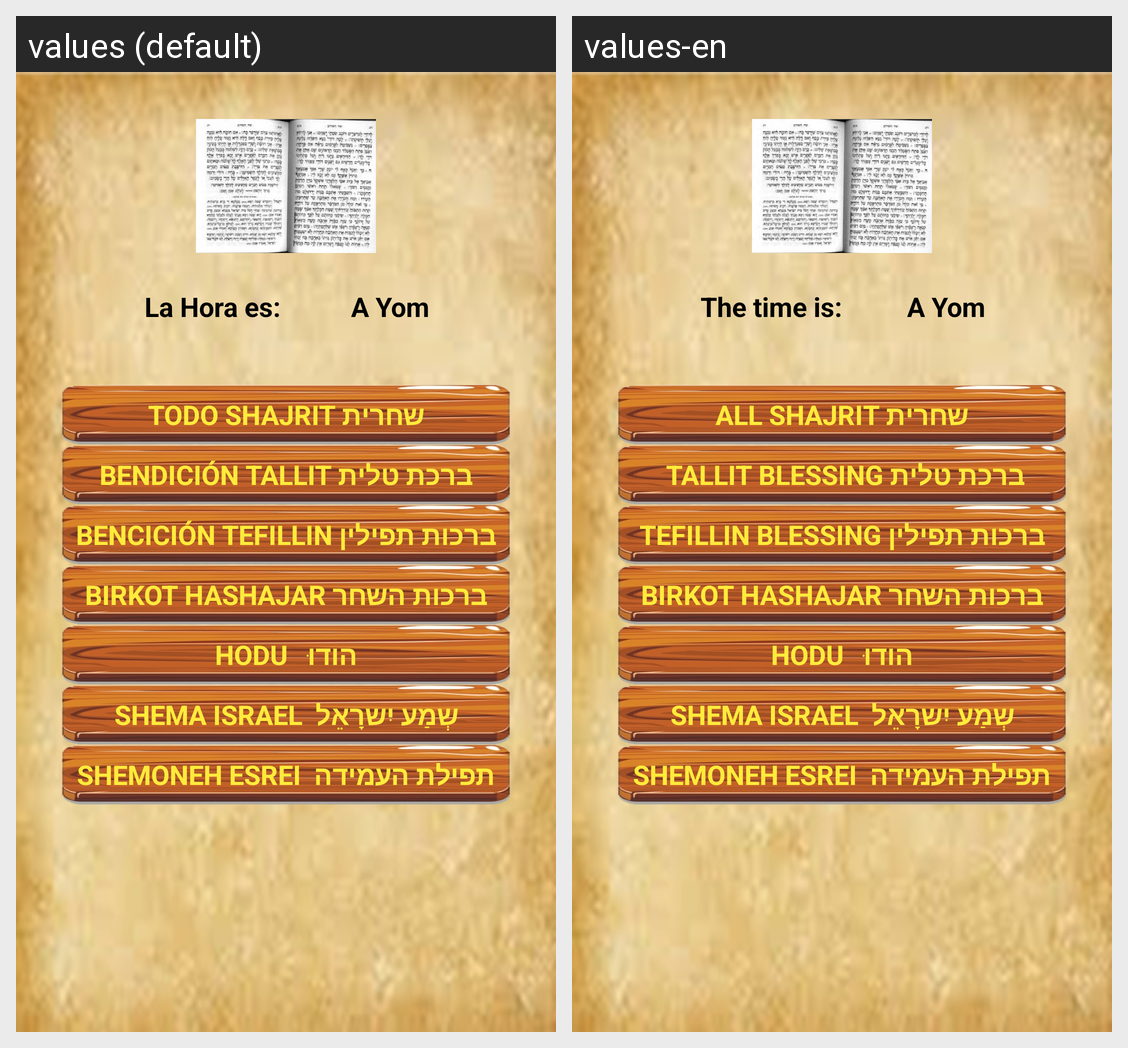

Here is an Android app screen in its default locale and in the app's own translations. Write out the translated-string differences for the strings that appear on this screen.
Android screen res/layout/activity_selecciona_rezo_shajrit.xml rendered under 2 locales, left to right: values (default), values-en. Device: Nexus 5 (rendered at 1080×1920; each locale shown at half size, 540×960, under a caption strip naming it); theme AppTheme.NoActionBar.
Strings drawn on this screen, with the default value and each locale's value (text and hints the layout hard-codes, and strings that could not be matched under every locale, appear in the picture but are not listed):

todo_shajrit
  values: TODO SHAJRIT שחרית
  values-en: ALL SHAJRIT שחרית

bencici_n_tallit
  values: Bendición Tallit ברכת טלית
  values-en:  Tallit blessing ברכת טלית

bencici_n_tefillin
  values: Bencición Tefillin ברכות תפילין
  values-en: Tefillin Blessing ברכות תפילין

la_hora_es
  values: La Hora es:
  values-en:  The time is:
